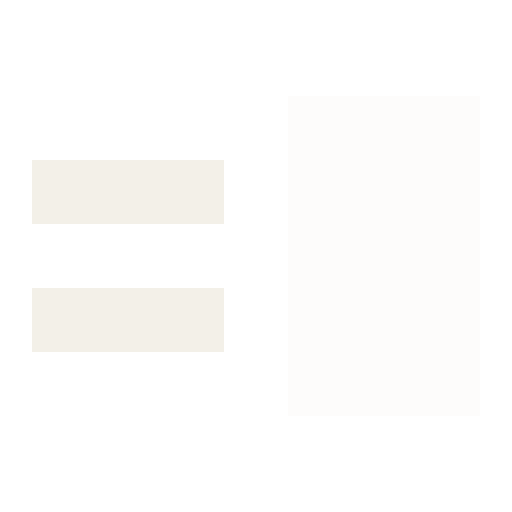
t = 0.00 s
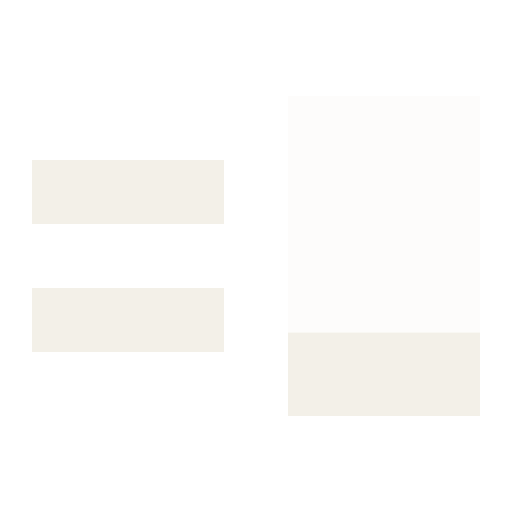
t = 0.96 s
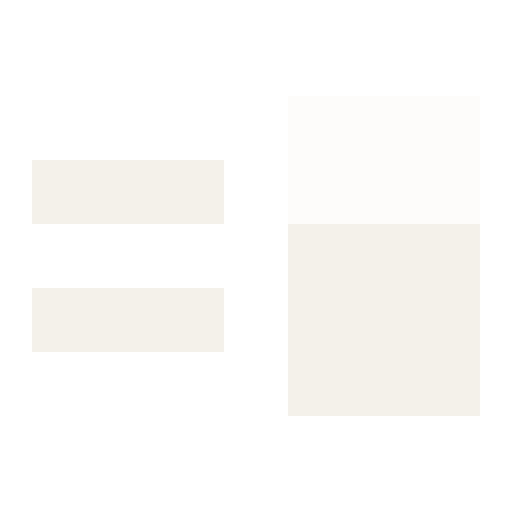
t = 1.83 s
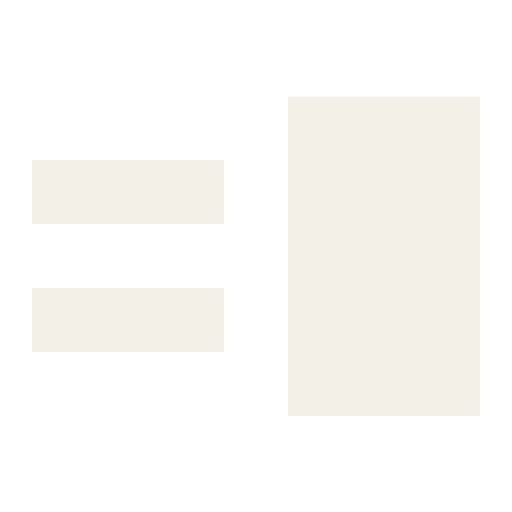
t = 2.78 s
t = 3.77 s: frame unchanged from t = 0.00 s, image omitted
t = 4.70 s: frame unchanged from t = 0.00 s, image omitted

The animated SVG that drew these frames (rendered in a browser with its animation timeline set to each time). Animation: 2 CSS @keyframes rules; one cycle of 5.60 s, repeats indefinitely.

<svg xmlns="http://www.w3.org/2000/svg" viewBox="0 0 16 16" class="ec-m ec-loader-fill-16 ec-loader-fill ec-demo" style="--p:.6" role="img" aria-label="Progress"><title>Progress</title><desc>EnvCloak progress indicator, 16 px. The block fills bottom-up as determinate progress, in whole-pixel steps of 1/10. Set --p (0 to 1) on the svg and remove the ec-demo class to drive it. When complete it blinks twice and rests.</desc><style>.ec-loader-fill-16 .ec-track{opacity:0.2}.ec-loader-fill-16 .ec-level{transform-box:fill-box;transform-origin:50% 100%;transform:scaleY(var(--p,0));transition:transform 240ms cubic-bezier(0.2,0,0,1)}.ec-loader-fill-16.ec-demo .ec-level{animation:ec-loader-fill-16-level-t 5600ms linear infinite both,ec-loader-fill-16-level-o 5600ms linear infinite both}@keyframes ec-loader-fill-16-level-t{0%{transform:scaleY(0);animation-timing-function:linear}5.3571%{transform:scaleY(0);animation-timing-function:cubic-bezier(0.2,0,0,1)}9.6429%{transform:scaleY(0.2);animation-timing-function:linear}16.0714%{transform:scaleY(0.2);animation-timing-function:cubic-bezier(0.2,0,0,1)}20.3571%{transform:scaleY(0.3);animation-timing-function:linear}26.7857%{transform:scaleY(0.3);animation-timing-function:cubic-bezier(0.2,0,0,1)}31.0714%{transform:scaleY(0.6);animation-timing-function:linear}37.5%{transform:scaleY(0.6);animation-timing-function:cubic-bezier(0.2,0,0,1)}41.7857%{transform:scaleY(0.9);animation-timing-function:linear}46.4286%{transform:scaleY(0.9);animation-timing-function:cubic-bezier(0.2,0,0,1)}50.7143%{transform:scaleY(1);animation-timing-function:linear}100%{transform:scaleY(1)}}@keyframes ec-loader-fill-16-level-o{0%{opacity:1;animation-timing-function:steps(1,end)}60.1786%{opacity:0;animation-timing-function:steps(1,end)}69.6429%{opacity:1;animation-timing-function:steps(1,end)}79.1071%{opacity:0;animation-timing-function:steps(1,end)}88.5714%{opacity:1;animation-timing-function:steps(1,end)}100%{opacity:1}}@supports (opacity:round(down,.5,1)){.ec-loader-fill-16 .ec-level{transform:scaleY(calc(round(down,var(--p,0) * 10,1) / 10))}}@media (prefers-reduced-motion:reduce){.ec-loader-fill-16 *{animation:none!important;transition:none!important}}.ec-reduced .ec-loader-fill-16 *{animation:none!important;transition:none!important}</style><defs><clipPath id="ec-fill-16-paper"><path d="M9 3H15V13H9Z"/></clipPath></defs><g fill="#F3F0E8" shape-rendering="crispEdges"><path class="ec-equals" d="M1 5H7V7H1ZM1 9H7V11H1Z"/><path class="ec-track" d="M9 3H15V13H9Z"/><g clip-path="url(#ec-fill-16-paper)"><rect class="ec-level" x="9" y="3" width="6" height="10"/></g></g></svg>
